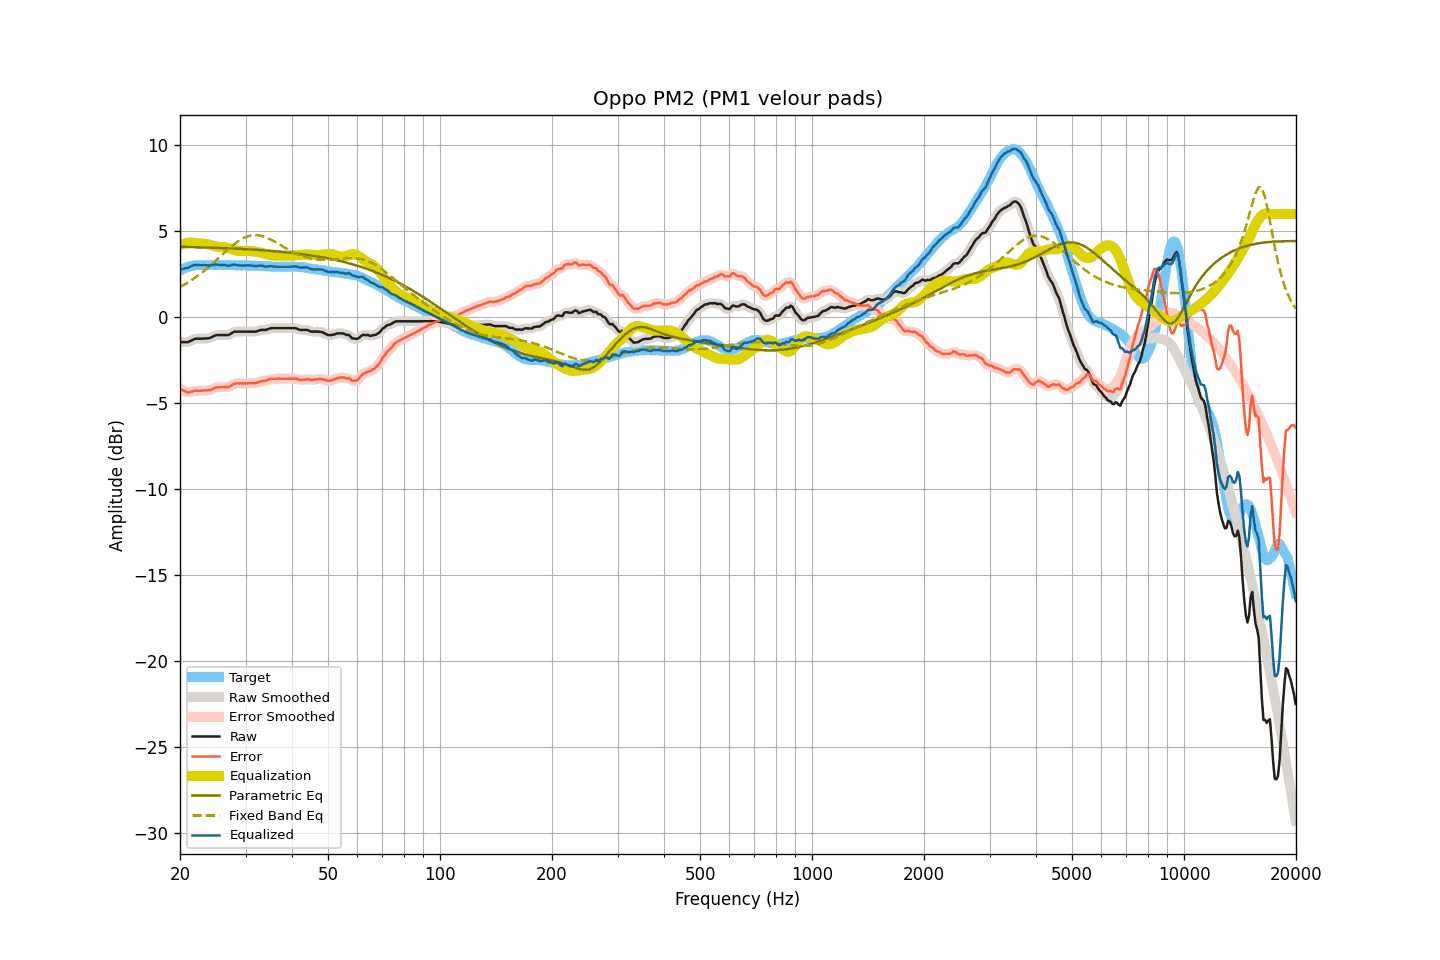

Source data for this figure (header and first rows):
frequency, raw, smoothed, error, error_smoothed, equalization, parametric_eq, fixed_band_eq, equalized_raw, equalized_smoothed, target
20.00, -1.45, -1.45, -4.17, -4.16, 4.20, 4.10, 1.75, 2.75, 2.76, 2.72
20.20, -1.45, -1.46, -4.22, -4.22, 4.24, 4.09, 1.80, 2.79, 2.78, 2.77
20.40, -1.45, -1.46, -4.27, -4.27, 4.27, 4.09, 1.86, 2.81, 2.81, 2.82
20.61, -1.45, -1.46, -4.30, -4.31, 4.29, 4.09, 1.91, 2.84, 2.83, 2.85
20.81, -1.45, -1.45, -4.35, -4.35, 4.31, 4.09, 1.97, 2.86, 2.86, 2.90
21.02, -1.45, -1.44, -4.39, -4.37, 4.32, 4.09, 2.02, 2.87, 2.89, 2.94
21.23, -1.40, -1.41, -4.36, -4.37, 4.33, 4.08, 2.08, 2.93, 2.92, 2.96
21.44, -1.36, -1.36, -4.34, -4.34, 4.34, 4.08, 2.15, 2.98, 2.97, 2.98
21.66, -1.32, -1.31, -4.32, -4.31, 4.33, 4.08, 2.21, 3.00, 3.01, 2.99
21.87, -1.27, -1.28, -4.28, -4.29, 4.31, 4.08, 2.27, 3.04, 3.03, 3.00
22.09, -1.25, -1.26, -4.27, -4.28, 4.30, 4.07, 2.34, 3.05, 3.04, 3.02
22.31, -1.25, -1.25, -4.28, -4.28, 4.29, 4.07, 2.41, 3.03, 3.04, 3.03
22.54, -1.25, -1.25, -4.28, -4.28, 4.28, 4.07, 2.48, 3.03, 3.03, 3.03
22.76, -1.25, -1.25, -4.28, -4.28, 4.27, 4.06, 2.55, 3.02, 3.02, 3.03
22.99, -1.25, -1.25, -4.27, -4.27, 4.27, 4.06, 2.62, 3.02, 3.03, 3.02
23.22, -1.24, -1.25, -4.26, -4.27, 4.27, 4.06, 2.70, 3.03, 3.03, 3.02
23.45, -1.24, -1.24, -4.26, -4.26, 4.26, 4.06, 2.78, 3.02, 3.02, 3.02
23.69, -1.23, -1.23, -4.26, -4.26, 4.25, 4.05, 2.85, 3.02, 3.02, 3.03
23.92, -1.22, -1.22, -4.25, -4.25, 4.23, 4.05, 2.93, 3.01, 3.01, 3.03
24.16, -1.19, -1.19, -4.23, -4.23, 4.20, 4.05, 3.02, 3.01, 3.01, 3.04
24.40, -1.15, -1.15, -4.20, -4.19, 4.18, 4.04, 3.10, 3.03, 3.03, 3.05
24.65, -1.10, -1.10, -4.14, -4.14, 4.15, 4.04, 3.18, 3.05, 3.05, 3.04
24.89, -1.06, -1.07, -4.10, -4.10, 4.13, 4.04, 3.27, 3.07, 3.06, 3.03
25.14, -1.04, -1.05, -4.07, -4.08, 4.11, 4.03, 3.35, 3.06, 3.06, 3.03
25.39, -1.04, -1.04, -4.08, -4.08, 4.09, 4.03, 3.44, 3.05, 3.05, 3.04
25.65, -1.04, -1.04, -4.08, -4.08, 4.08, 4.03, 3.53, 3.04, 3.04, 3.04
25.91, -1.04, -1.04, -4.07, -4.08, 4.08, 4.02, 3.61, 3.04, 3.04, 3.03
26.16, -1.04, -1.04, -4.07, -4.07, 4.07, 4.02, 3.70, 3.03, 3.03, 3.03
26.43, -1.04, -1.05, -4.07, -4.07, 4.07, 4.01, 3.78, 3.02, 3.02, 3.03
26.69, -1.04, -1.04, -4.07, -4.07, 4.05, 4.01, 3.87, 3.01, 3.01, 3.03
26.96, -1.04, -1.03, -4.08, -4.06, 4.03, 4.01, 3.95, 2.98, 3.00, 3.04
27.23, -0.99, -0.99, -4.03, -4.03, 4.00, 4.00, 4.03, 3.00, 3.00, 3.03
27.50, -0.94, -0.94, -3.97, -3.97, 3.96, 4.00, 4.12, 3.02, 3.03, 3.03
27.77, -0.88, -0.89, -3.90, -3.91, 3.93, 3.99, 4.19, 3.05, 3.05, 3.02
28.05, -0.84, -0.85, -3.86, -3.87, 3.90, 3.99, 4.27, 3.06, 3.05, 3.02
28.33, -0.84, -0.84, -3.85, -3.85, 3.88, 3.98, 4.34, 3.04, 3.04, 3.01
28.62, -0.84, -0.84, -3.85, -3.85, 3.86, 3.98, 4.40, 3.02, 3.02, 3.01
28.90, -0.84, -0.84, -3.86, -3.85, 3.85, 3.98, 4.47, 3.01, 3.01, 3.02
29.19, -0.84, -0.84, -3.85, -3.85, 3.84, 3.97, 4.52, 3.00, 3.00, 3.00
29.48, -0.84, -0.84, -3.86, -3.86, 3.84, 3.97, 4.58, 3.00, 3.00, 3.02
29.78, -0.84, -0.84, -3.85, -3.86, 3.85, 3.96, 4.62, 3.01, 3.01, 3.01
30.08, -0.84, -0.84, -3.86, -3.86, 3.85, 3.96, 4.66, 3.01, 3.01, 3.02
30.38, -0.84, -0.84, -3.85, -3.85, 3.85, 3.95, 4.70, 3.01, 3.01, 3.01
30.68, -0.84, -0.84, -3.85, -3.85, 3.85, 3.94, 4.73, 3.01, 3.01, 3.00
30.99, -0.84, -0.84, -3.84, -3.84, 3.85, 3.94, 4.75, 3.01, 3.01, 3.00
31.30, -0.84, -0.84, -3.84, -3.84, 3.84, 3.93, 4.76, 3.00, 3.00, 3.00
31.61, -0.84, -0.84, -3.84, -3.84, 3.83, 3.93, 4.77, 2.99, 2.98, 3.00
31.93, -0.84, -0.84, -3.84, -3.83, 3.81, 3.92, 4.77, 2.97, 2.98, 3.00
32.24, -0.82, -0.81, -3.80, -3.80, 3.80, 3.91, 4.77, 2.98, 2.98, 2.98
32.57, -0.78, -0.79, -3.77, -3.77, 3.78, 3.91, 4.76, 3.00, 2.99, 2.99
32.89, -0.75, -0.76, -3.74, -3.74, 3.76, 3.90, 4.74, 3.01, 3.00, 2.99
33.22, -0.74, -0.74, -3.72, -3.72, 3.73, 3.90, 4.72, 2.99, 2.99, 2.98
33.55, -0.74, -0.74, -3.71, -3.71, 3.71, 3.89, 4.69, 2.97, 2.97, 2.97
33.89, -0.74, -0.73, -3.70, -3.70, 3.68, 3.88, 4.66, 2.94, 2.95, 2.96
34.23, -0.72, -0.71, -3.69, -3.67, 3.66, 3.87, 4.62, 2.94, 2.95, 2.97
34.57, -0.68, -0.69, -3.63, -3.64, 3.64, 3.87, 4.58, 2.96, 2.95, 2.95
34.92, -0.65, -0.66, -3.60, -3.61, 3.62, 3.86, 4.54, 2.97, 2.96, 2.95
35.27, -0.64, -0.64, -3.59, -3.59, 3.61, 3.85, 4.49, 2.96, 2.96, 2.95
35.62, -0.64, -0.64, -3.58, -3.58, 3.59, 3.84, 4.44, 2.95, 2.95, 2.94
35.97, -0.64, -0.64, -3.58, -3.58, 3.58, 3.84, 4.39, 2.94, 2.94, 2.94
... 635 more rows
